Photos from the image-classification dataset "Data_split" in the GitHub repository bhavesa16/DL_mini_project. Its 2 classes are: parasitized, uninfected.

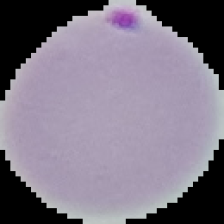
Label: parasitized

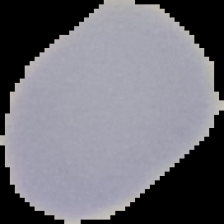
Label: uninfected

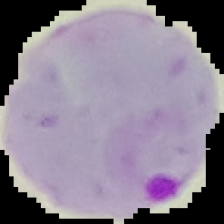
Label: parasitized

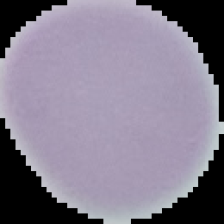
Label: uninfected

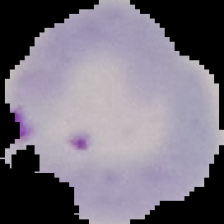
Label: parasitized

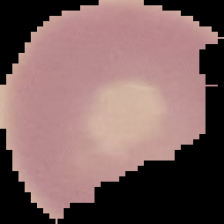
Label: uninfected
